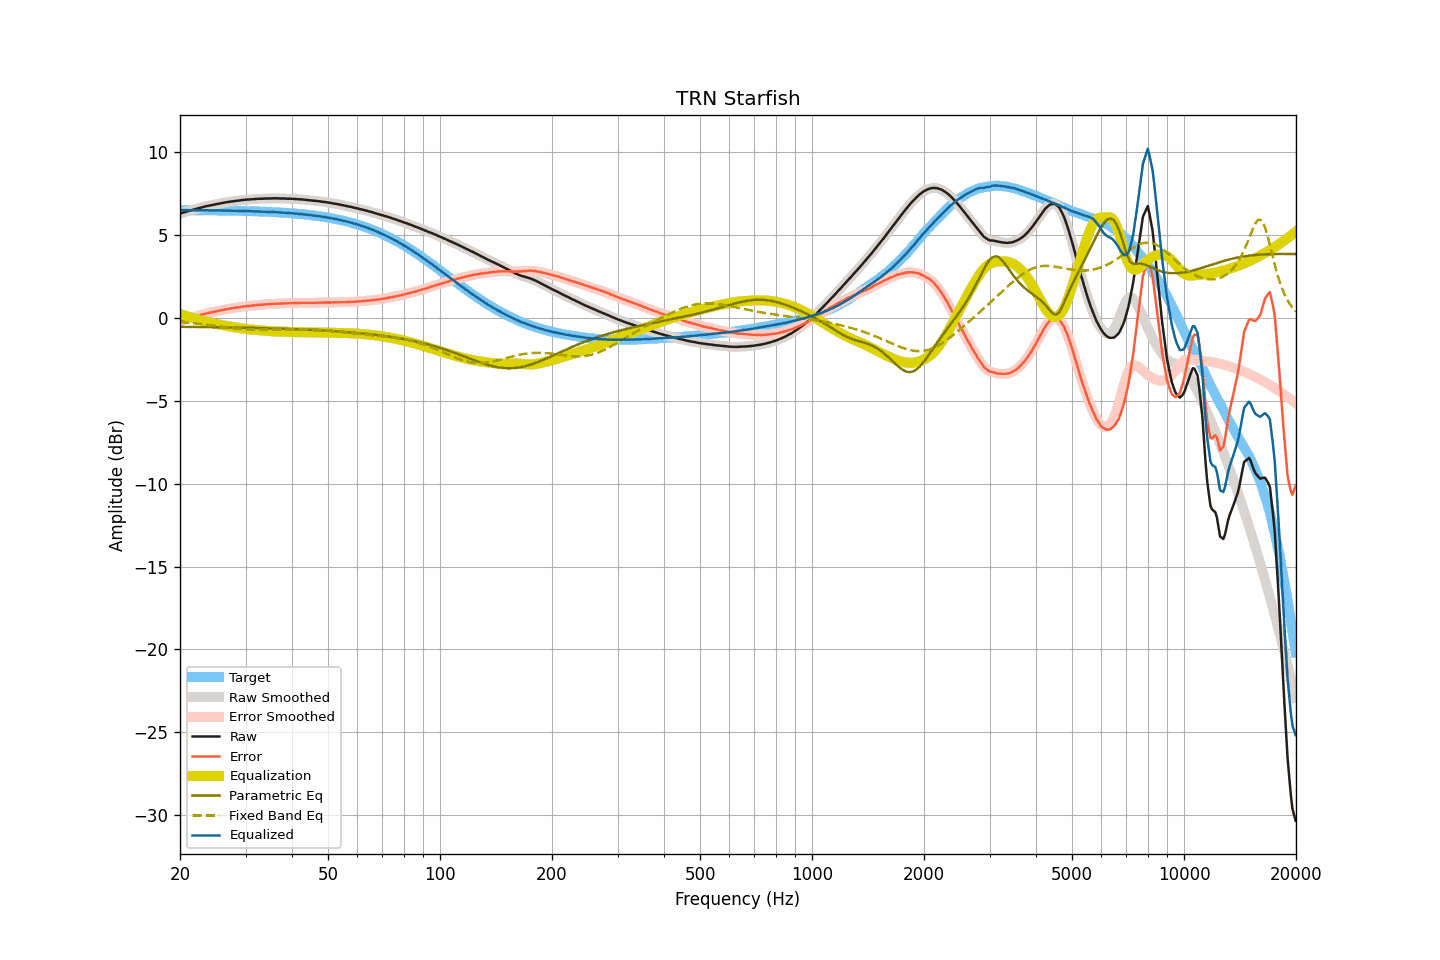

The file beside this chart, header and first rows:
frequency, raw, smoothed, error, error_smoothed, equalization, parametric_eq, fixed_band_eq, equalized_raw, equalized_smoothed, target
20.00, 6.26, 6.26, -0.22, -0.22, 0.21, -0.56, -0.27, 6.47, 6.47, 6.48
20.20, 6.30, 6.29, -0.18, -0.18, 0.18, -0.56, -0.28, 6.48, 6.48, 6.48
20.40, 6.33, 6.33, -0.15, -0.15, 0.15, -0.56, -0.29, 6.48, 6.48, 6.48
20.61, 6.36, 6.36, -0.12, -0.12, 0.12, -0.56, -0.29, 6.48, 6.48, 6.47
20.81, 6.39, 6.39, -0.09, -0.09, 0.09, -0.56, -0.30, 6.48, 6.48, 6.47
21.02, 6.42, 6.41, -0.06, -0.06, 0.06, -0.56, -0.31, 6.48, 6.47, 6.47
21.23, 6.44, 6.44, -0.04, -0.03, 0.03, -0.56, -0.32, 6.47, 6.47, 6.47
21.44, 6.47, 6.47, -0.01, -0.00, 0.00, -0.56, -0.33, 6.47, 6.47, 6.47
21.66, 6.50, 6.49, 0.02, 0.02, -0.03, -0.56, -0.34, 6.47, 6.47, 6.47
21.87, 6.53, 6.52, 0.06, 0.05, -0.05, -0.56, -0.35, 6.47, 6.47, 6.47
22.09, 6.55, 6.55, 0.08, 0.08, -0.08, -0.57, -0.36, 6.47, 6.47, 6.47
22.31, 6.58, 6.58, 0.11, 0.11, -0.11, -0.57, -0.37, 6.47, 6.47, 6.47
22.54, 6.61, 6.60, 0.14, 0.14, -0.14, -0.57, -0.38, 6.47, 6.47, 6.47
22.76, 6.63, 6.63, 0.16, 0.16, -0.16, -0.57, -0.39, 6.46, 6.47, 6.47
22.99, 6.66, 6.65, 0.19, 0.19, -0.19, -0.57, -0.40, 6.47, 6.47, 6.47
23.22, 6.68, 6.68, 0.21, 0.21, -0.21, -0.57, -0.41, 6.46, 6.47, 6.46
23.45, 6.71, 6.70, 0.24, 0.24, -0.24, -0.57, -0.42, 6.47, 6.47, 6.46
23.69, 6.73, 6.73, 0.26, 0.26, -0.26, -0.57, -0.44, 6.46, 6.46, 6.46
23.92, 6.75, 6.75, 0.28, 0.29, -0.28, -0.57, -0.45, 6.46, 6.46, 6.46
24.16, 6.77, 6.77, 0.31, 0.31, -0.31, -0.58, -0.46, 6.46, 6.46, 6.46
24.40, 6.79, 6.79, 0.33, 0.33, -0.33, -0.58, -0.47, 6.46, 6.46, 6.46
24.65, 6.81, 6.81, 0.35, 0.35, -0.35, -0.58, -0.48, 6.46, 6.46, 6.46
24.89, 6.83, 6.83, 0.37, 0.37, -0.37, -0.58, -0.50, 6.46, 6.46, 6.46
25.14, 6.85, 6.85, 0.39, 0.39, -0.39, -0.58, -0.51, 6.45, 6.45, 6.46
25.39, 6.87, 6.87, 0.41, 0.41, -0.41, -0.58, -0.52, 6.45, 6.46, 6.45
25.65, 6.89, 6.89, 0.43, 0.43, -0.43, -0.58, -0.54, 6.45, 6.45, 6.45
25.91, 6.91, 6.90, 0.45, 0.45, -0.45, -0.59, -0.55, 6.45, 6.45, 6.45
26.16, 6.92, 6.92, 0.47, 0.47, -0.47, -0.59, -0.56, 6.45, 6.45, 6.45
26.43, 6.94, 6.94, 0.49, 0.49, -0.49, -0.59, -0.57, 6.45, 6.45, 6.45
26.69, 6.96, 6.95, 0.51, 0.51, -0.51, -0.59, -0.59, 6.45, 6.45, 6.45
26.96, 6.97, 6.97, 0.52, 0.53, -0.52, -0.59, -0.60, 6.44, 6.45, 6.44
27.23, 6.99, 6.98, 0.54, 0.54, -0.54, -0.59, -0.61, 6.45, 6.44, 6.44
27.50, 7.00, 7.00, 0.56, 0.56, -0.56, -0.60, -0.62, 6.44, 6.44, 6.44
27.77, 7.01, 7.01, 0.57, 0.57, -0.57, -0.60, -0.64, 6.44, 6.44, 6.44
28.05, 7.03, 7.02, 0.59, 0.59, -0.59, -0.60, -0.65, 6.44, 6.44, 6.44
28.33, 7.04, 7.03, 0.60, 0.60, -0.60, -0.60, -0.66, 6.43, 6.43, 6.43
28.62, 7.05, 7.05, 0.61, 0.62, -0.62, -0.60, -0.67, 6.43, 6.43, 6.43
28.90, 7.06, 7.06, 0.63, 0.63, -0.63, -0.60, -0.68, 6.42, 6.43, 6.43
29.19, 7.08, 7.07, 0.65, 0.65, -0.65, -0.61, -0.69, 6.43, 6.43, 6.43
29.48, 7.09, 7.09, 0.66, 0.66, -0.66, -0.61, -0.70, 6.43, 6.43, 6.43
29.78, 7.10, 7.10, 0.67, 0.68, -0.67, -0.61, -0.71, 6.42, 6.43, 6.42
30.08, 7.11, 7.11, 0.69, 0.69, -0.68, -0.61, -0.71, 6.42, 6.42, 6.42
30.38, 7.12, 7.11, 0.70, 0.70, -0.70, -0.61, -0.72, 6.42, 6.42, 6.42
30.68, 7.12, 7.12, 0.70, 0.71, -0.71, -0.62, -0.73, 6.41, 6.41, 6.41
30.99, 7.13, 7.13, 0.71, 0.71, -0.72, -0.62, -0.73, 6.41, 6.41, 6.41
31.30, 7.14, 7.13, 0.73, 0.72, -0.73, -0.62, -0.74, 6.41, 6.41, 6.41
31.61, 7.14, 7.14, 0.73, 0.73, -0.74, -0.62, -0.74, 6.40, 6.41, 6.41
31.93, 7.15, 7.15, 0.74, 0.74, -0.74, -0.63, -0.74, 6.40, 6.40, 6.40
32.24, 7.16, 7.15, 0.76, 0.75, -0.75, -0.63, -0.74, 6.40, 6.40, 6.40
32.57, 7.16, 7.16, 0.76, 0.76, -0.76, -0.63, -0.75, 6.39, 6.40, 6.40
32.89, 7.17, 7.16, 0.77, 0.77, -0.77, -0.63, -0.75, 6.40, 6.39, 6.39
33.22, 7.17, 7.17, 0.78, 0.78, -0.78, -0.64, -0.75, 6.39, 6.39, 6.39
33.55, 7.17, 7.17, 0.78, 0.79, -0.79, -0.64, -0.75, 6.38, 6.38, 6.38
33.89, 7.18, 7.17, 0.80, 0.79, -0.79, -0.64, -0.75, 6.38, 6.38, 6.38
34.23, 7.18, 7.17, 0.80, 0.80, -0.80, -0.64, -0.74, 6.38, 6.37, 6.38
34.57, 7.18, 7.18, 0.80, 0.81, -0.81, -0.65, -0.74, 6.37, 6.37, 6.37
34.92, 7.18, 7.18, 0.81, 0.81, -0.81, -0.65, -0.74, 6.36, 6.36, 6.37
35.27, 7.19, 7.18, 0.82, 0.82, -0.82, -0.65, -0.74, 6.36, 6.36, 6.36
35.62, 7.19, 7.19, 0.83, 0.83, -0.83, -0.65, -0.73, 6.36, 6.36, 6.36
35.97, 7.19, 7.19, 0.83, 0.84, -0.83, -0.66, -0.73, 6.35, 6.36, 6.35
... 635 more rows
